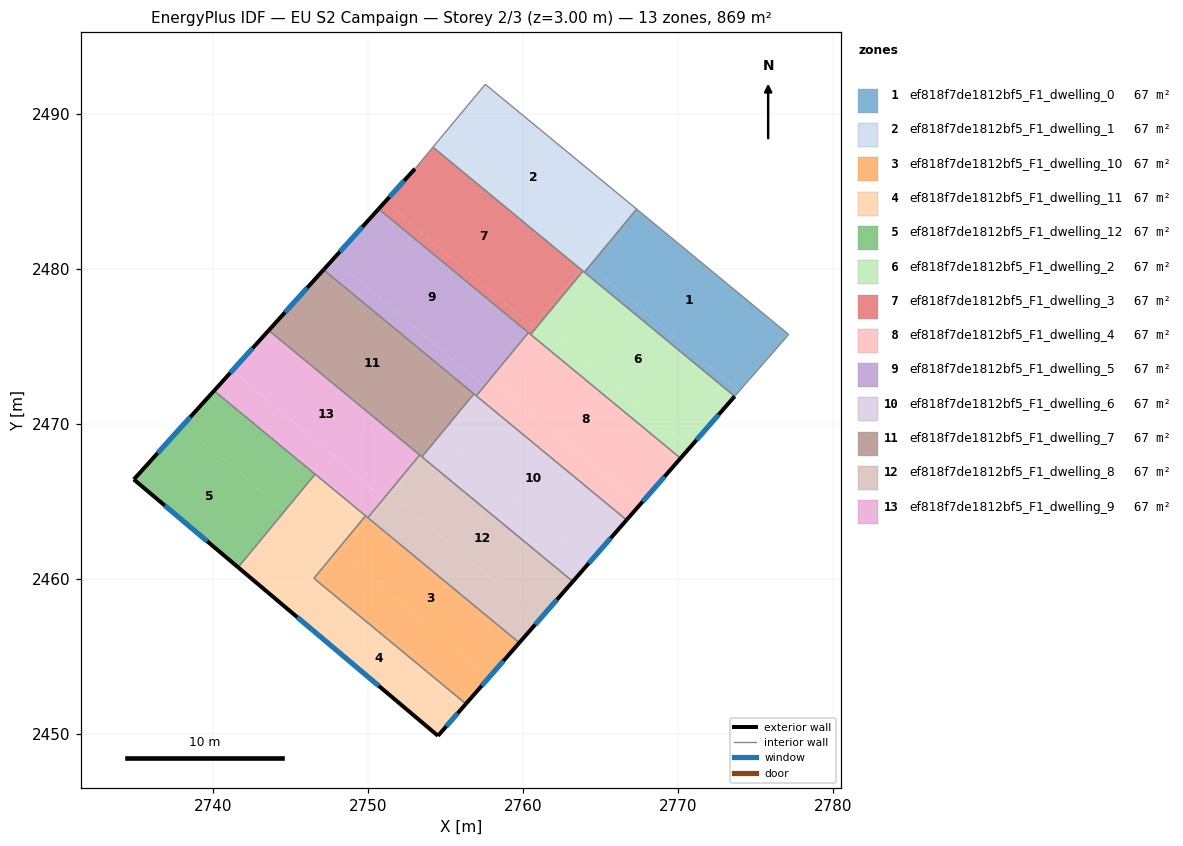
=== STOREY PLAN SPEC (per zone: floor XY polygon, exterior-wall plan segments, windows/doors) ===
zone 1: ef818f7de1812bf5_F1_dwelling_0  (66.9 m²)
  floor: (2777.15, 2475.76) (2773.94, 2472.09) (2764.33, 2480.20) (2767.34, 2483.85)
  floor: (2773.94, 2472.09) (2773.66, 2471.77) (2763.98, 2479.77) (2764.33, 2480.20)
  interior walls: 4
zone 2: ef818f7de1812bf5_F1_dwelling_1  (66.9 m²)
  floor: (2767.34, 2483.85) (2764.33, 2480.20) (2764.09, 2480.39) (2767.14, 2484.01)
  floor: (2764.33, 2480.20) (2763.98, 2479.77) (2763.73, 2479.97) (2764.09, 2480.39)
  floor: (2767.14, 2484.01) (2763.73, 2479.97) (2754.21, 2487.84) (2757.58, 2491.89) (2767.34, 2483.85)
  interior walls: 4
zone 3: ef818f7de1812bf5_F1_dwelling_10  (66.9 m²)
  floor: (2759.77, 2455.87) (2757.82, 2453.64) (2748.30, 2461.67) (2750.13, 2463.84)
  floor: (2757.82, 2453.64) (2756.33, 2451.93) (2746.76, 2459.84) (2748.30, 2461.67)
  floor: (2748.10, 2461.44) (2746.76, 2459.84) (2746.53, 2460.03) (2747.86, 2461.64)
  floor: (2750.13, 2463.84) (2748.10, 2461.44) (2747.86, 2461.64) (2749.86, 2464.06)
  exterior wall: (2756.33, 2451.93) – (2759.78, 2455.87)  [5.2 m]
    window: (2757.35, 2453.10) – (2758.76, 2454.71)  [2.6 m²]
  interior walls: 4
zone 4: ef818f7de1812bf5_F1_dwelling_11  (66.9 m²)
  floor: (2756.33, 2451.93) (2754.53, 2449.87) (2745.07, 2457.85) (2746.76, 2459.84)
  floor: (2747.86, 2461.64) (2746.53, 2460.03) (2746.76, 2459.84) (2745.07, 2457.85) (2741.64, 2460.74) (2744.64, 2464.36)
  floor: (2749.86, 2464.06) (2747.86, 2461.64) (2744.64, 2464.36) (2746.61, 2466.75)
  exterior wall: (2754.53, 2449.87) – (2756.33, 2451.93)  [2.7 m]
    window: (2755.06, 2450.48) – (2755.80, 2451.32)  [1.4 m²]
  exterior wall: (2741.64, 2460.74) – (2754.53, 2449.87)  [16.9 m]
    window: (2745.46, 2457.52) – (2750.71, 2453.09)  [8.4 m²]
  interior walls: 4
zone 5: ef818f7de1812bf5_F1_dwelling_12  (66.9 m²)
  floor: (2744.64, 2464.36) (2741.64, 2460.74) (2734.91, 2466.41) (2738.07, 2469.90)
  floor: (2746.61, 2466.75) (2744.64, 2464.36) (2738.07, 2469.90) (2740.09, 2472.13)
  exterior wall: (2734.91, 2466.41) – (2741.64, 2460.74)  [8.8 m]
    window: (2736.91, 2464.73) – (2739.65, 2462.42)  [4.4 m²]
  exterior wall: (2740.09, 2472.13) – (2734.91, 2466.41)  [7.7 m]
    window: (2738.56, 2470.43) – (2736.45, 2468.10)  [3.8 m²]
  interior walls: 2
zone 6: ef818f7de1812bf5_F1_dwelling_2  (66.9 m²)
  floor: (2773.66, 2471.77) (2770.76, 2468.45) (2761.16, 2476.55) (2763.88, 2479.85)
  floor: (2770.76, 2468.45) (2770.17, 2467.78) (2760.51, 2475.76) (2761.16, 2476.55)
  exterior wall: (2770.17, 2467.78) – (2773.66, 2471.77)  [5.3 m]
    window: (2771.21, 2468.96) – (2772.63, 2470.59)  [2.6 m²]
  interior walls: 3
zone 7: ef818f7de1812bf5_F1_dwelling_3  (66.9 m²)
  floor: (2763.73, 2479.97) (2760.63, 2476.29) (2751.11, 2484.31) (2753.04, 2486.44) (2754.21, 2487.84)
  floor: (2760.63, 2476.29) (2760.32, 2475.92) (2750.70, 2483.86) (2751.11, 2484.31)
  floor: (2763.88, 2479.85) (2761.16, 2476.55) (2760.98, 2476.70) (2763.73, 2479.97)
  floor: (2761.16, 2476.55) (2760.51, 2475.76) (2760.32, 2475.92) (2760.98, 2476.70)
  exterior wall: (2753.04, 2486.44) – (2750.70, 2483.86)  [3.5 m]
    window: (2752.35, 2485.68) – (2751.40, 2484.62)  [1.7 m²]
  interior walls: 5
zone 8: ef818f7de1812bf5_F1_dwelling_4  (66.9 m²)
  floor: (2770.17, 2467.78) (2767.56, 2464.78) (2757.92, 2472.91) (2760.36, 2475.88)
  floor: (2767.56, 2464.78) (2766.69, 2463.79) (2757.00, 2471.80) (2757.92, 2472.91)
  exterior wall: (2766.70, 2463.79) – (2770.17, 2467.78)  [5.3 m]
    window: (2767.73, 2464.97) – (2769.14, 2466.60)  [2.6 m²]
  interior walls: 4
zone 9: ef818f7de1812bf5_F1_dwelling_5  (66.9 m²)
  floor: (2757.43, 2472.50) (2756.91, 2471.88) (2747.15, 2479.93) (2747.79, 2480.64)
  floor: (2757.92, 2472.91) (2757.00, 2471.80) (2756.91, 2471.88) (2757.84, 2472.98)
  floor: (2760.36, 2475.88) (2757.92, 2472.91) (2757.84, 2472.98) (2756.91, 2471.88) (2757.43, 2472.50) (2747.79, 2480.64) (2750.70, 2483.86)
  exterior wall: (2750.70, 2483.86) – (2747.15, 2479.93)  [5.3 m]
    window: (2749.65, 2482.69) – (2748.20, 2481.09)  [2.6 m²]
  interior walls: 4
zone 10: ef818f7de1812bf5_F1_dwelling_6  (66.9 m²)
  floor: (2766.69, 2463.79) (2764.33, 2461.09) (2754.68, 2469.24) (2756.91, 2471.88)
  floor: (2764.33, 2461.09) (2763.23, 2459.83) (2753.51, 2467.85) (2754.68, 2469.24)
  floor: (2756.91, 2471.88) (2754.28, 2468.77) (2754.26, 2468.79) (2756.85, 2471.92)
  floor: (2754.28, 2468.77) (2753.51, 2467.85) (2753.50, 2467.86) (2754.26, 2468.79)
  exterior wall: (2763.23, 2459.83) – (2766.70, 2463.79)  [5.3 m]
    window: (2764.26, 2461.00) – (2765.67, 2462.62)  [2.6 m²]
  interior walls: 4
zone 11: ef818f7de1812bf5_F1_dwelling_7  (66.9 m²)
  floor: (2756.85, 2471.92) (2753.50, 2467.86) (2743.61, 2476.02) (2747.15, 2479.93)
  exterior wall: (2747.15, 2479.93) – (2743.61, 2476.02)  [5.3 m]
    window: (2746.10, 2478.78) – (2744.66, 2477.18)  [2.6 m²]
  interior walls: 4
zone 12: ef818f7de1812bf5_F1_dwelling_8  (66.9 m²)
  floor: (2763.23, 2459.83) (2761.09, 2457.38) (2751.50, 2465.47) (2753.51, 2467.85)
  floor: (2761.09, 2457.38) (2759.77, 2455.87) (2750.13, 2463.84) (2751.50, 2465.47)
  floor: (2753.50, 2467.86) (2753.51, 2467.85) (2751.17, 2465.08) (2751.04, 2465.19) (2753.35, 2467.99)
  floor: (2751.17, 2465.08) (2750.13, 2463.84) (2750.01, 2463.94) (2751.04, 2465.19)
  exterior wall: (2759.78, 2455.87) – (2763.23, 2459.83)  [5.2 m]
    window: (2760.80, 2457.04) – (2762.21, 2458.66)  [2.6 m²]
  interior walls: 4
zone 13: ef818f7de1812bf5_F1_dwelling_9  (66.9 m²)
  floor: (2751.04, 2465.19) (2750.01, 2463.94) (2740.09, 2472.13) (2741.27, 2473.43)
  floor: (2753.35, 2467.99) (2751.04, 2465.19) (2741.27, 2473.43) (2743.61, 2476.02)
  exterior wall: (2743.61, 2476.02) – (2740.09, 2472.13)  [5.3 m]
    window: (2742.57, 2474.87) – (2741.13, 2473.28)  [2.6 m²]
  interior walls: 5

=== DERIVED (storey summary) ===
Building: EU S2 Campaign
Storey: 2 of 3  (floor level z = 3.00 m)
Storey gross floor area: 869.2 m²
Zones on this storey: 13
  - ef818f7de1812bf5_F1_dwelling_0: floor 66.9 m²
  - ef818f7de1812bf5_F1_dwelling_1: floor 66.9 m²
  - ef818f7de1812bf5_F1_dwelling_10: floor 66.9 m²; exterior wall 5.2 m (15.7 m²); 1 window(s) 2.6 m²; WWR 16.6%
  - ef818f7de1812bf5_F1_dwelling_11: floor 66.9 m²; exterior wall 19.6 m (58.8 m²); 2 window(s) 9.8 m²; WWR 16.6%
  - ef818f7de1812bf5_F1_dwelling_12: floor 66.9 m²; exterior wall 16.5 m (49.5 m²); 2 window(s) 8.2 m²; WWR 16.6%
  - ef818f7de1812bf5_F1_dwelling_2: floor 66.9 m²; exterior wall 5.3 m (15.9 m²); 1 window(s) 2.6 m²; WWR 16.6%
  - ef818f7de1812bf5_F1_dwelling_3: floor 66.9 m²; exterior wall 3.5 m (10.5 m²); 1 window(s) 1.7 m²; WWR 16.6%
  - ef818f7de1812bf5_F1_dwelling_4: floor 66.9 m²; exterior wall 5.3 m (15.9 m²); 1 window(s) 2.6 m²; WWR 16.6%
  - ef818f7de1812bf5_F1_dwelling_5: floor 66.9 m²; exterior wall 5.3 m (15.9 m²); 1 window(s) 2.6 m²; WWR 16.6%
  - ef818f7de1812bf5_F1_dwelling_6: floor 66.9 m²; exterior wall 5.3 m (15.8 m²); 1 window(s) 2.6 m²; WWR 16.6%
  - ef818f7de1812bf5_F1_dwelling_7: floor 66.9 m²; exterior wall 5.3 m (15.8 m²); 1 window(s) 2.6 m²; WWR 16.6%
  - ef818f7de1812bf5_F1_dwelling_8: floor 66.9 m²; exterior wall 5.2 m (15.7 m²); 1 window(s) 2.6 m²; WWR 16.6%
  - ef818f7de1812bf5_F1_dwelling_9: floor 66.9 m²; exterior wall 5.3 m (15.8 m²); 1 window(s) 2.6 m²; WWR 16.6%
Zone adjacency (shared interzone walls):
  - ef818f7de1812bf5_F1_dwelling_0 ↔ ef818f7de1812bf5_F1_dwelling_1
  - ef818f7de1812bf5_F1_dwelling_10 ↔ ef818f7de1812bf5_F1_dwelling_11
  - ef818f7de1812bf5_F1_dwelling_10 ↔ ef818f7de1812bf5_F1_dwelling_8
  - ef818f7de1812bf5_F1_dwelling_10 ↔ ef818f7de1812bf5_F1_dwelling_9
  - ef818f7de1812bf5_F1_dwelling_11 ↔ ef818f7de1812bf5_F1_dwelling_12
  - ef818f7de1812bf5_F1_dwelling_11 ↔ ef818f7de1812bf5_F1_dwelling_9
  - ef818f7de1812bf5_F1_dwelling_12 ↔ ef818f7de1812bf5_F1_dwelling_9
  - ef818f7de1812bf5_F1_dwelling_2 ↔ ef818f7de1812bf5_F1_dwelling_3
  - ef818f7de1812bf5_F1_dwelling_2 ↔ ef818f7de1812bf5_F1_dwelling_4
  - ef818f7de1812bf5_F1_dwelling_3 ↔ ef818f7de1812bf5_F1_dwelling_4
  - ef818f7de1812bf5_F1_dwelling_3 ↔ ef818f7de1812bf5_F1_dwelling_5
  - ef818f7de1812bf5_F1_dwelling_4 ↔ ef818f7de1812bf5_F1_dwelling_5
  - ef818f7de1812bf5_F1_dwelling_4 ↔ ef818f7de1812bf5_F1_dwelling_6
  - ef818f7de1812bf5_F1_dwelling_5 ↔ ef818f7de1812bf5_F1_dwelling_6
  - ef818f7de1812bf5_F1_dwelling_5 ↔ ef818f7de1812bf5_F1_dwelling_7
  - ef818f7de1812bf5_F1_dwelling_6 ↔ ef818f7de1812bf5_F1_dwelling_7
  - ef818f7de1812bf5_F1_dwelling_6 ↔ ef818f7de1812bf5_F1_dwelling_8
  - ef818f7de1812bf5_F1_dwelling_7 ↔ ef818f7de1812bf5_F1_dwelling_8
  - ef818f7de1812bf5_F1_dwelling_7 ↔ ef818f7de1812bf5_F1_dwelling_9
  - ef818f7de1812bf5_F1_dwelling_8 ↔ ef818f7de1812bf5_F1_dwelling_9